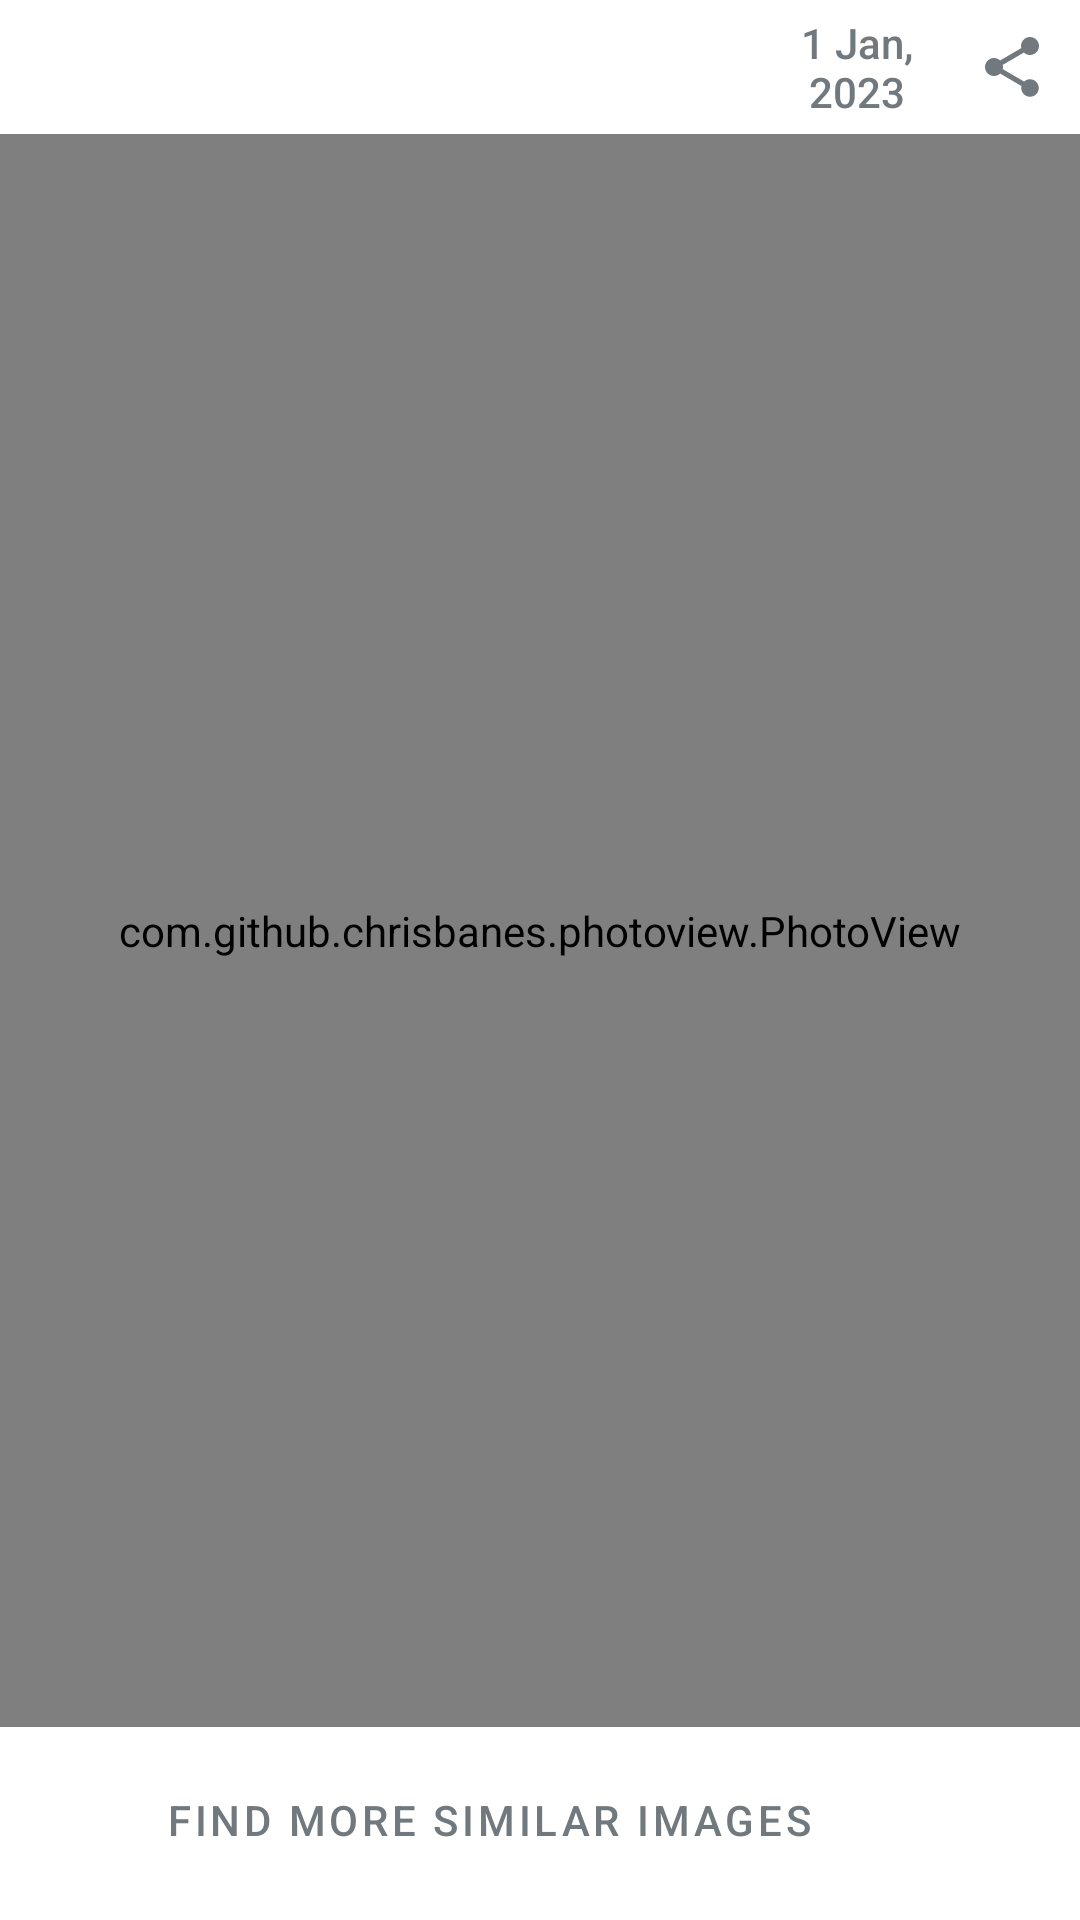

Reconstruct the res/layout file that produces this screen, plus the resources it refers to.
<!-- AndroidManifest.xml: application theme Theme.TextToImageSearch -->
<!-- res/layout/fragment_image.xml -->
<?xml version="1.0" encoding="utf-8"?>
<LinearLayout xmlns:android="http://schemas.android.com/apk/res/android"
    xmlns:app="http://schemas.android.com/apk/res-auto"
    xmlns:tools="http://schemas.android.com/tools"
    android:layout_width="match_parent"
    android:layout_height="match_parent"
    android:gravity="center"
    android:orientation="vertical"
    tools:context=".fragments.ImageFragment">

    <LinearLayout
        android:layout_width="match_parent"
        android:layout_height="0dp"
        android:layout_weight="7"
        android:gravity="center"
        tools:marginRight = "16dp"
        tools:marginStart = "0dp"
        android:orientation="horizontal">






        <TextView
            android:id="@+id/locationNameTextView"
            android:layout_width="0dp"
            android:layout_height="match_parent"
            android:layout_weight="12"
            android:fontFamily="sans-serif-medium"
            android:gravity="center"
            android:text="@string/_1_jan_2023"
            android:textColor="@color/iconColor"
            android:textSize="14sp"
            android:typeface="normal"
            android:visibility = "invisible"/>

        <TextView
            android:id="@+id/dateTextView"
            android:layout_width="0dp"
            android:layout_height="match_parent"
            android:layout_weight="3"
            android:fontFamily="sans-serif-medium"
            android:gravity="center"
            android:text="@string/_1_jan_2023"
            android:textColor="@color/iconColor"
            android:textSize="14sp"
            android:typeface="normal" />

        <LinearLayout
            android:layout_width="0dp"
            android:layout_height="match_parent"
            android:layout_weight="2"
            android:gravity="center">

            <ImageButton
                android:id="@+id/buttonShare"
                android:layout_width="wrap_content"
                android:layout_height="wrap_content"
                android:src="@drawable/ic_share_24"
                android:contentDescription="@string/share_icon"
                android:background="?android:attr/selectableItemBackgroundBorderless"
                android:padding="8dp" />

            <Space
                android:layout_width="0dp"
                android:layout_height="match_parent"
                android:layout_weight="3"
                tools:ignore="NestedWeights" />
        </LinearLayout>

    </LinearLayout>

    <com.github.chrisbanes.photoview.PhotoView
        android:id="@+id/singeImageView"
        android:layout_width="match_parent"
        android:layout_height="0dp"
        android:layout_weight="83"
        android:background="#f3f3f3"
        tools:src="@tools:sample/avatars" />

    <LinearLayout
        android:layout_width="match_parent"
        android:layout_height="0dp"
        android:layout_weight="10"
        android:gravity="center_horizontal"
        android:orientation="horizontal"
        android:paddingTop="7dp">

                <Space
                    android:layout_width="0dp"
                    android:layout_height="match_parent"
                    android:layout_weight="3"
                    tools:ignore="NestedWeights" />

        <Button
            android:id="@+id/buttonImage2Image"
            style="@style/Widget.MaterialComponents.Button.OutlinedButton"
            android:layout_width="wrap_content"
            android:layout_height="wrap_content"
            android:gravity="center"
            android:text="@string/find_more_similar_images"
            android:textColor= "@color/iconColor"/>

                <Space
                    android:layout_width="0dp"
                    android:layout_height="match_parent"
                    android:layout_weight="2"
                    tools:ignore="NestedWeights" />

        <ImageButton
            android:id = "@+id/buttonViewInMap"
            android:layout_width="wrap_content"
            android:layout_height="wrap_content"
            android:src="@drawable/ic_location_pin_24"
            android:contentDescription="@string/view_in_map_button"
            android:background="?android:attr/selectableItemBackgroundBorderless"
            android:padding="8dp"
            android:visibility = "invisible"/>

        <Space
            android:layout_width="0dp"
            android:layout_height="match_parent"
            android:layout_weight="0.5"
            tools:ignore="NestedWeights" />

    </LinearLayout>

</LinearLayout>
<!-- resources referenced by this layout -->
<resources>
  <color name="iconColor">#FF71797E</color>
  <!-- drawable ic_location_pin_24 (drawable) -->
  <vector xmlns:android="http://schemas.android.com/apk/res/android" android:height="24dp" android:tint="@color/iconColor" android:viewportHeight="24" android:viewportWidth="24" android:width="24dp">
        
      <path android:fillColor="@android:color/white" android:pathData="M12,2L12,2C8.13,2 5,5.13 5,9c0,1.74 0.5,3.37 1.41,4.84c0.95,1.54 2.2,2.86 3.16,4.4c0.47,0.75 0.81,1.45 1.17,2.26C11,21.05 11.21,22 12,22h0c0.79,0 1,-0.95 1.25,-1.5c0.37,-0.81 0.7,-1.51 1.17,-2.26c0.96,-1.53 2.21,-2.85 3.16,-4.4C18.5,12.37 19,10.74 19,9C19,5.13 15.87,2 12,2zM12,11.75c-1.38,0 -2.5,-1.12 -2.5,-2.5s1.12,-2.5 2.5,-2.5s2.5,1.12 2.5,2.5S13.38,11.75 12,11.75z"/>
      
  </vector>
  <!-- drawable ic_share_24 (drawable) -->
  <vector xmlns:android="http://schemas.android.com/apk/res/android" android:height="24dp" android:tint="@color/iconColor" android:viewportHeight="24" android:viewportWidth="24" android:width="24dp">
        
      <path android:fillColor="@android:color/white" android:pathData="M18,16.08c-0.76,0 -1.44,0.3 -1.96,0.77L8.91,12.7c0.05,-0.23 0.09,-0.46 0.09,-0.7s-0.04,-0.47 -0.09,-0.7l7.05,-4.11c0.54,0.5 1.25,0.81 2.04,0.81 1.66,0 3,-1.34 3,-3s-1.34,-3 -3,-3 -3,1.34 -3,3c0,0.24 0.04,0.47 0.09,0.7L8.04,9.81C7.5,9.31 6.79,9 6,9c-1.66,0 -3,1.34 -3,3s1.34,3 3,3c0.79,0 1.5,-0.31 2.04,-0.81l7.12,4.16c-0.05,0.21 -0.08,0.43 -0.08,0.65 0,1.61 1.31,2.92 2.92,2.92 1.61,0 2.92,-1.31 2.92,-2.92s-1.31,-2.92 -2.92,-2.92z"/>
      
  </vector>
  <string name="_1_jan_2023">1 Jan, 2023</string>
  <string name="find_more_similar_images">Find more similar images</string>
  <string name="share_icon">Share Icon</string>
  <string name="view_in_map_button">View in Map Button</string>
  <style name="Theme.TextToImageSearch" parent="Theme.MaterialComponents.DayNight.NoActionBar">
          
          <item name="colorPrimary">@color/purple_500</item>
          <item name="colorPrimaryVariant">@color/purple_700</item>
          <item name="colorOnPrimary">@color/white</item>
          
          <item name="colorSecondary">@color/teal_200</item>
          <item name="colorSecondaryVariant">@color/teal_700</item>
          <item name="colorOnSecondary">@color/black</item>
          
          <item name="android:statusBarColor">?attr/colorPrimaryVariant</item>
  
  
          
      </style>
  <color name="purple_500">#FF6200EE</color>
  <color name="purple_700">#FF3700B3</color>
  <color name="white">#FFFFFFFF</color>
  <color name="teal_200">#FF03DAC5</color>
  <color name="teal_700">#FF018786</color>
  <color name="black">#FF000000</color>
</resources>
